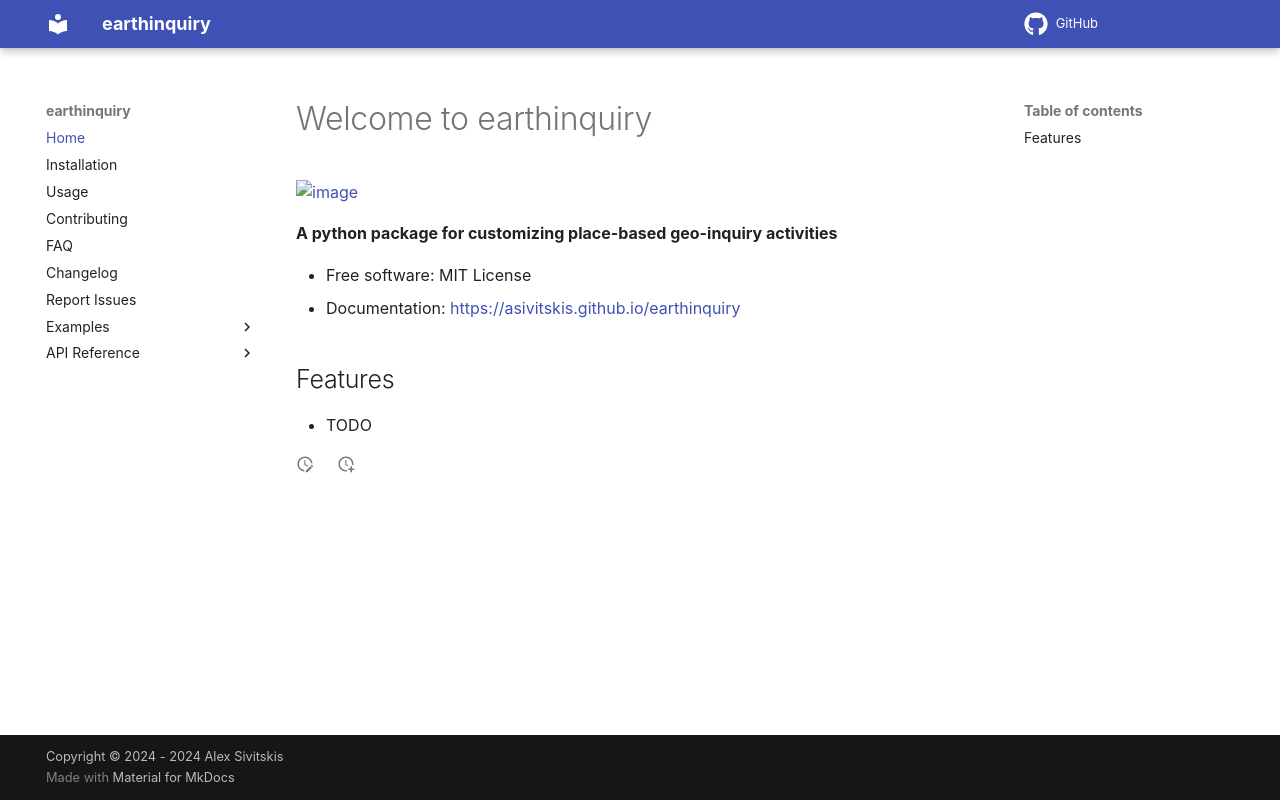

repository: asivitskis/earthinquiry · page: index.html · generator: mkdocs

# Welcome to earthinquiry


[![image](https://img.shields.io/pypi/v/earthinquiry.svg)](https://pypi.python.org/pypi/earthinquiry)


**A python package for customizing place-based geo-inquiry activities**


-   Free software: MIT License
-   Documentation: <https://asivitskis.github.io/earthinquiry>


## Features

-   TODO
